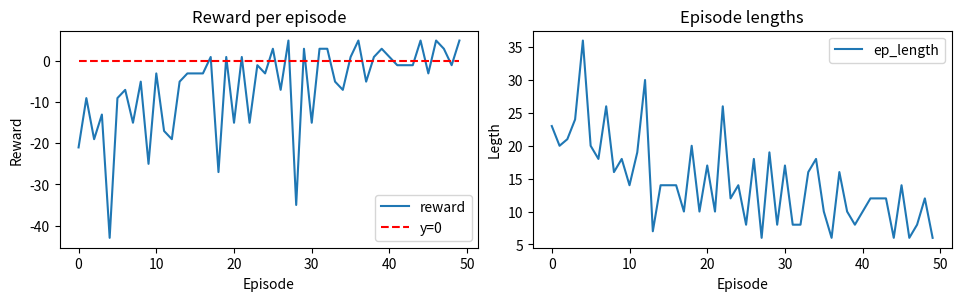

Generate this figure with matplotlib:
import random
import matplotlib.pyplot as plt
import numpy as np
import sys

class Slider:
    """
    This class implements RL environment.

    Our environment setting: [S,0,0,0,0,G], where,
    - G represents Goal state.
    - S represents Start state.

    Gamma has not been implemented in q-learning. Will change in near future.

    Paramteres:
    ===========
    env_size: int
        --> size of the environment; default is 7.
    
    alpha: float
        --> Learning Rate; default is 0.01.
    
    epsilon: float
        --> Refer to epsilon-greedy algorithm.
    """
    def __init__(self, env_size=7, alpha=0.01, epsilon=0.2,decay_rate=0.99):
        self.env_size = env_size
        self.env = [0]*self.env_size
        self.env[0] = 1
        self.action_space = [-1,1]
        self.observation_space=list(range(7))
        self.alpha = alpha
        self.epsilon = epsilon
        self.decay_rate = decay_rate

        # Initialize Q-table with zeros
        self.q_table = np.zeros((self.env_size, 2))
        # Initialize Q-table with random values
        # self.q_table = [
        #     [random.random() for _ in range(2)] for _ in range(7)
        # ]
        # self.q_table[6] = [10,10]
     
    def reset(self):
        self.env = [0]*self.env_size
        self.env[0] = 1

    def get_action(self, state):
        p = random.random()
        if p < self.epsilon:
            return random.choice(self.action_space)
        else:
            if self.q_table[state][0] > self.q_table[state][1]:
                return -1
            elif self.q_table[state][1] > self.q_table[state][0]:
                return 1
            return random.choice(self.action_space)

    def step(self, state, action):
        reward = -1
        if state == 0 and action == -1:
            new_state = state
            reward = -10
        else:
            new_state = state+action
            self.env[state] = 0
            self.env[new_state] = 1
            if new_state == 6:
                reward = 10
                self.epsilon *= self.decay_rate
        return new_state, reward
    
    def show_functions(self):
        print('{:^3}|{:^6}|{:^6}|'.format('S', '<-', '->'))
        for state, values in enumerate(self.q_table):
            print('{:^3}|{:^6.2f}|{:^6.2f}|'.format(state,values[0],values[1]))
        print('Policy: [',end='')
        for state in self.q_table:
            if state[0] > state[1]:
                print('<-',end=',')
            else:
                print('->',end=',')
        print(']')

    def __repr__(self):
        return "Easy example for understanding Reinforcement Learning."

def plot_graphs(reward_graph, episode_graph):
    # Plot useful information
    fig, axs = plt.subplots(1,2, figsize=(9.5,2.9), layout='constrained')
    axs[0].plot(range(len(reward_graph)), reward_graph, label='reward')
    axs[0].plot((0,len(reward_graph)-1), (0, 0), color='red',
                linestyle='dashed',label='y=0')
    axs[0].set_title("Reward per episode")
    axs[0].set_xlabel("Episode")
    axs[0].set_ylabel("Reward")
    axs[0].legend()
    axs[1].plot(range(len(episode_graph)), episode_graph, label='ep_length')
    axs[1].set_title("Episode lengths")
    axs[1].set_xlabel("Episode")
    axs[1].set_ylabel("Legth")
    axs[1].legend()
    fig.savefig('SliderEpsilonDecay.png',transparent=True,dpi=80)
    plt.show()
    return 0

def run_exp(num_iterations=100):
    game = Slider()
    reward_graph = []
    episode_graph = []

    # This will record all the steps during an episode
    # file = open('episodes.txt','w')
    for episode in range(num_iterations):
        # Used to count the number of moves in a single iteration
        # file.write(f'Ep{episode:>3}: 0')
        state = 0
        moves = 0
        episodic_reward = 0
        game.reset()
        while state != 6:# and moves < 20:
            action = game.get_action(state)
            new_state, reward = game.step(state, action)
            # Temporal Difference
            action = 0 if action == -1 else 1
            temp_diff = reward + max(game.q_table[new_state]) - game.q_table[state][action]
            # Q_learning
            game.q_table[state][action] += game.alpha * temp_diff
            state = new_state
            moves += 1
            episodic_reward += reward
            # file.write(f'{"<-" if action==-1 else "->"}{new_state}')
        episode_graph.append(moves)
        reward_graph.append(episodic_reward)
        # file.write('\n')
    # file.close()
    
    game.show_functions()
    plot_graphs(reward_graph, episode_graph)
    return 0

if __name__ == "__main__":
    if len(sys.argv) < 2:
        run_exp(50)
    else:
        run_exp(int(sys.argv[1]))
